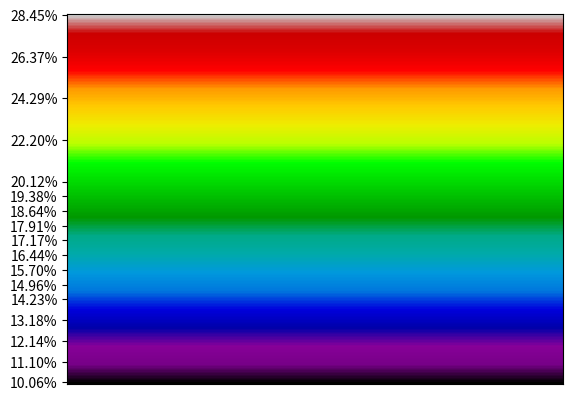

Write the Python code that produced this figure.
import numpy as np
import matplotlib.pyplot as plt
from matplotlib import cm       # color map
from matplotlib.ticker import FuncFormatter



densities = np.array([
    0.10059
    ,.11101
    ,.12143
    ,.13184
    ,.14226
    ,.14962
    ,.15699
    ,.16436
    ,.17172
    ,.17909
    ,.18645
    ,.19382
    ,.20118
    ,.22202
    ,.24285
    ,.26368
    ,.28452
    ])

gradient = np.linspace(.10, .285, 256)
gradient = np.vstack((gradient, gradient))


cmap = cm.nipy_spectral

fig = plt.figure()
ax = plt.gca()
#fig.subplots_adjust(top=0.95, bottom=0.01, left=0.2, right=0.99)
#ax.set_title('colormaps', fontsize=14)

ax.set_ylim(.10, .285)
ax.set_yticks(densities)
ax.yaxis.set_major_formatter(FuncFormatter(lambda y, _: '{:.2%}'.format(y)))

ax.imshow(gradient.T, aspect='auto', extent=[.1,.285,.1,.285], cmap=cmap, origin='lower')
pos = list(ax.get_position().bounds)

ax.set_xticks([])
# Turn off *all* ticks & spines, not just the ones with colormaps.
#ax.set_axis_off()

plt.show()